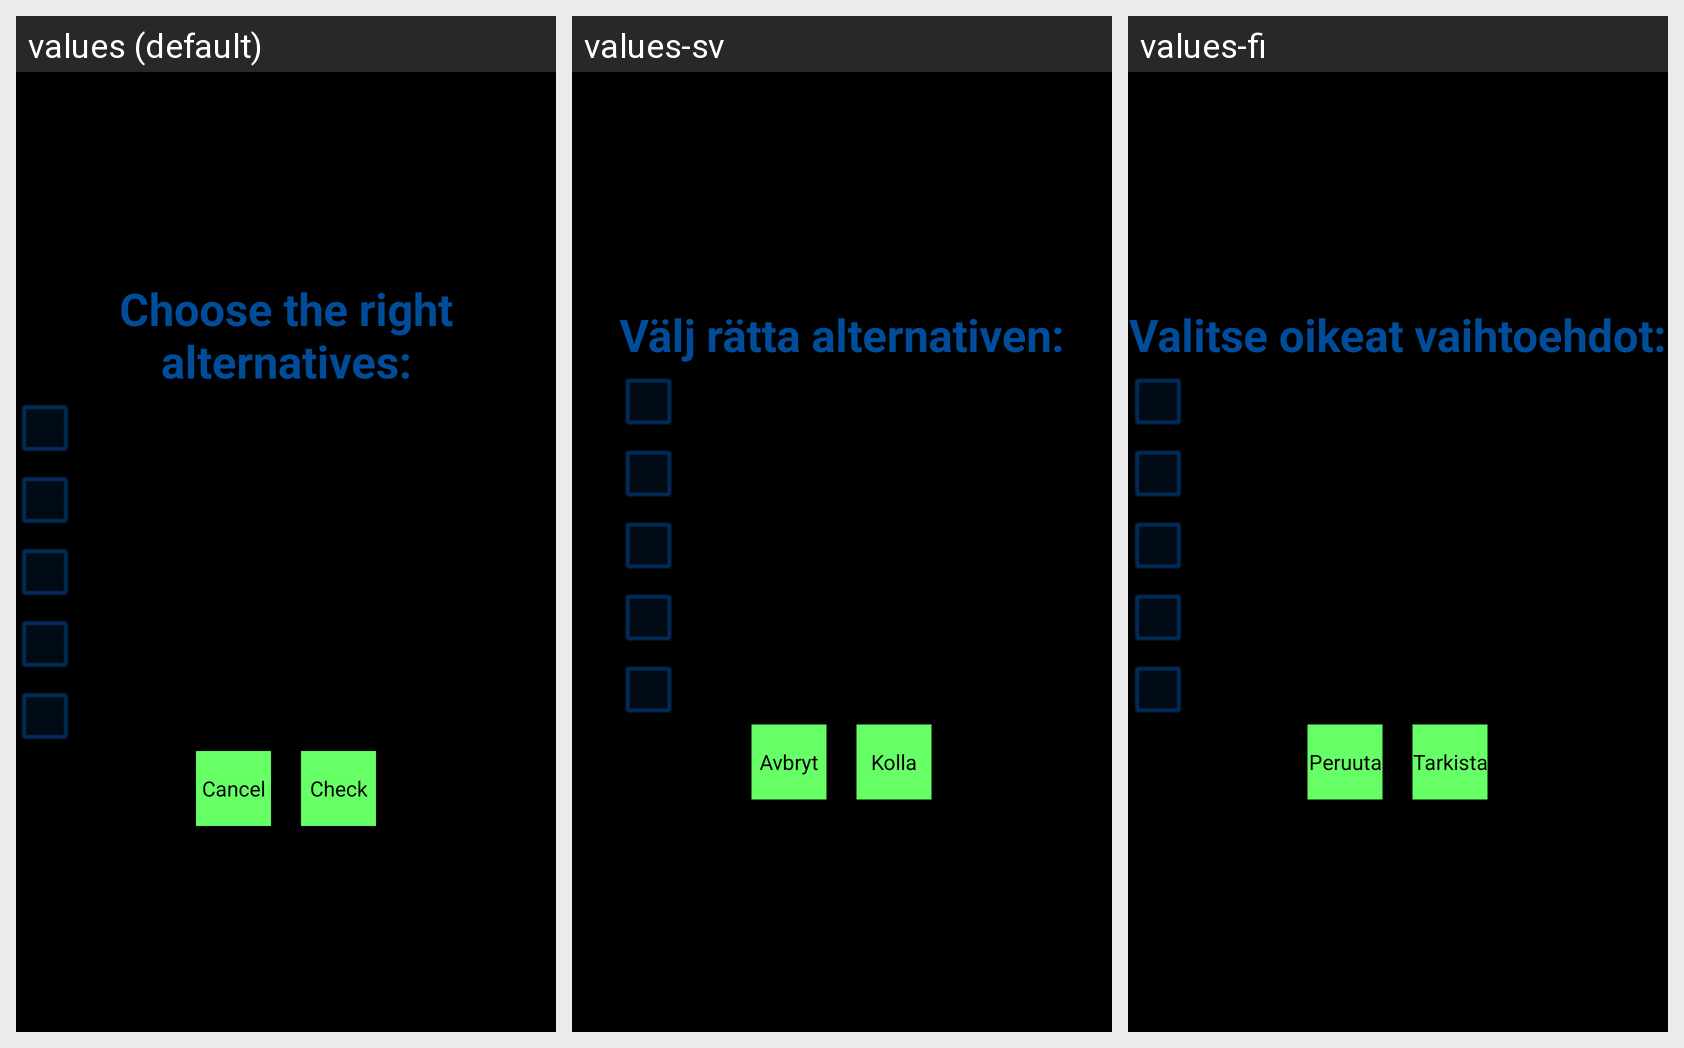

Locale-by-locale string values for the Android screen shown in this grid:
Android screen res/layout/multiple_choice_exercise_5_layout.xml rendered under 3 locales, left to right: values (default), values-sv, values-fi. Device: Nexus 5 (rendered at 1080×1920; each locale shown at half size, 540×960, under a caption strip naming it); theme AppTheme.
Strings drawn on this screen, with the default value and each locale's value (text and hints the layout hard-codes, and strings that could not be matched under every locale, appear in the picture but are not listed):

choose_right_alternatives_text
  values: Choose the right alternatives:
  values-sv: Välj rätta alternativen:
  values-fi: Valitse oikeat vaihtoehdot:

cancel_button_text
  values: Cancel
  values-sv: Avbryt
  values-fi: Peruuta

check_button_text
  values: Check
  values-sv: Kolla
  values-fi: Tarkista
